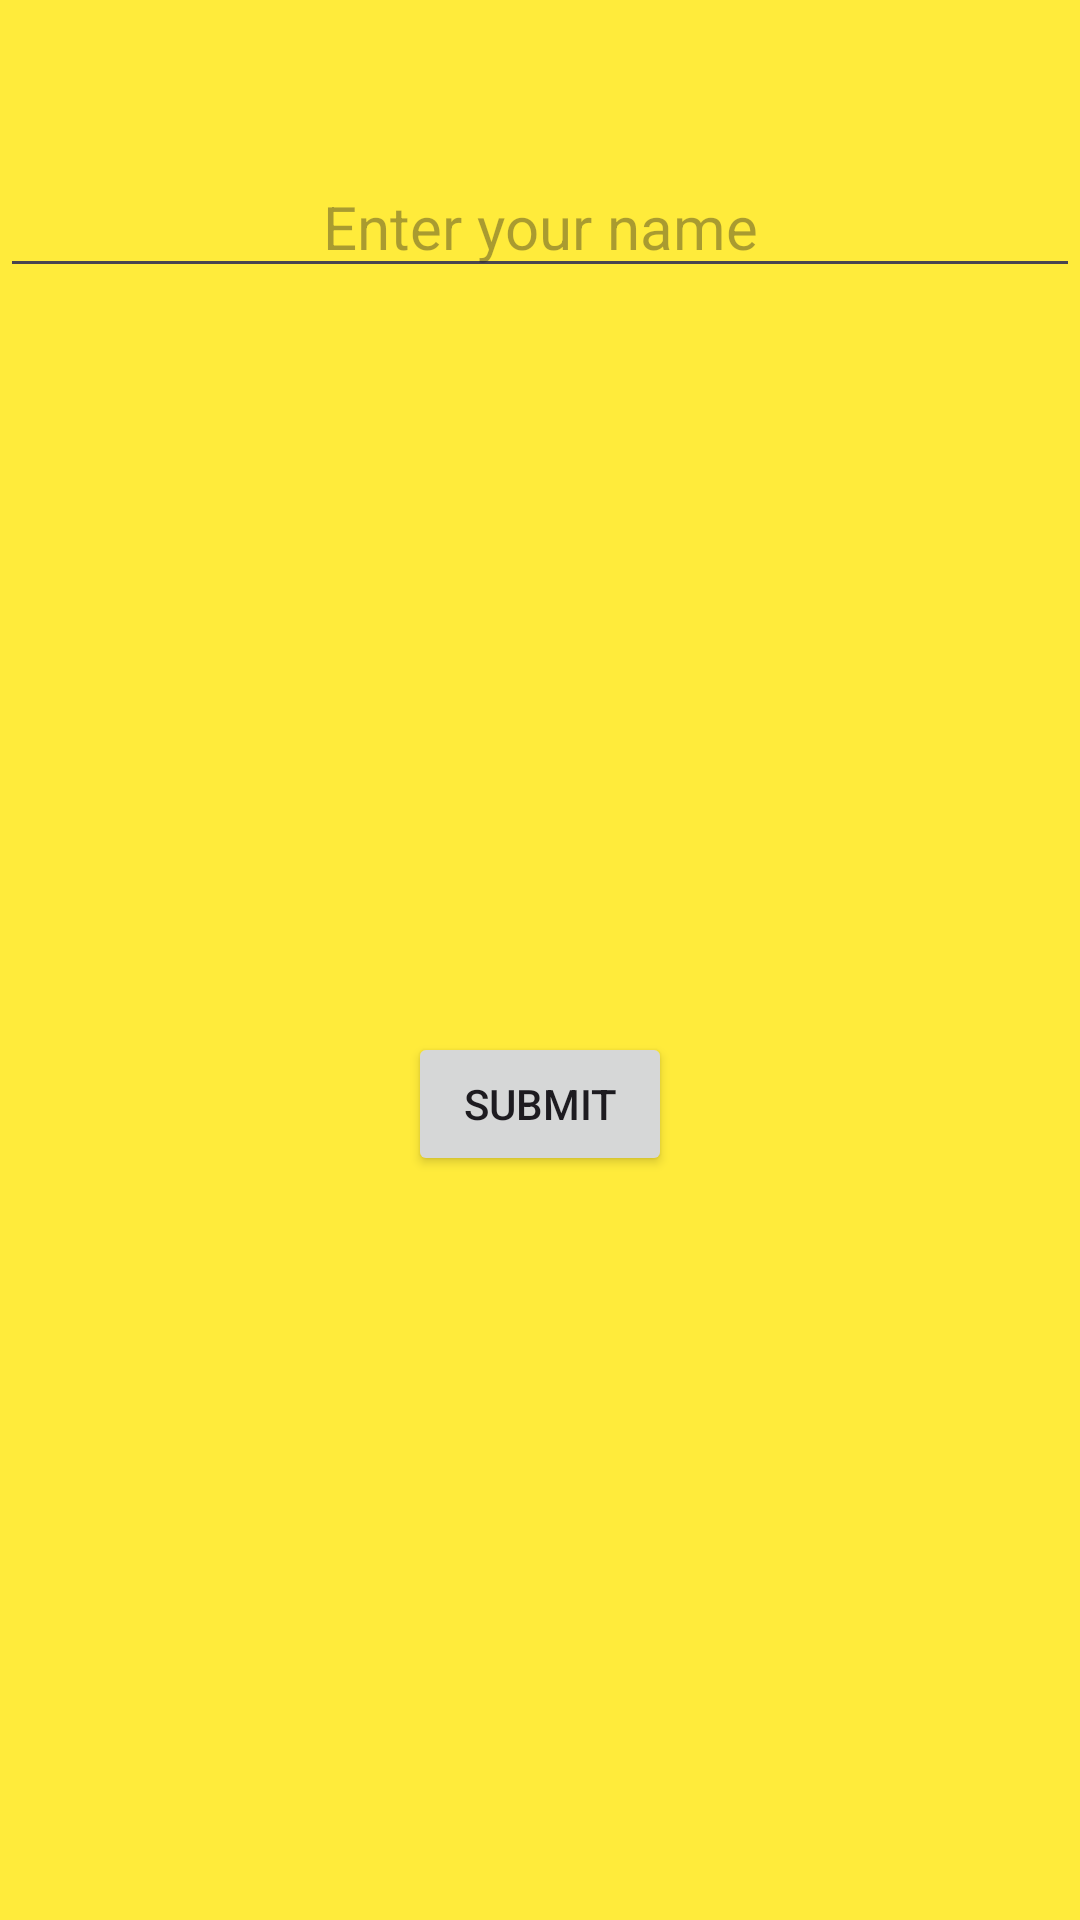

This screen was rendered from an Android layout file. Write that file and the resources it references.
<!-- AndroidManifest.xml: application theme Theme.DEPI_S1 -->
<!-- res/layout/fragment_top.xml -->
<?xml version="1.0" encoding="utf-8"?>
<layout xmlns:android="http://schemas.android.com/apk/res/android"
    xmlns:app="http://schemas.android.com/apk/res-auto"
    xmlns:tools="http://schemas.android.com/tools">

    <data>

    </data>

    <androidx.constraintlayout.widget.ConstraintLayout
        android:layout_width="match_parent"
        android:layout_height="match_parent"
        tools:context=".TopFragment"
        android:background="@color/yellow">

        <EditText
            android:id="@+id/editText"
            android:layout_width="match_parent"
            android:layout_height="wrap_content"
            android:layout_marginTop="52dp"
            android:gravity="center"
            android:hint="Enter your name"
            android:textSize="20sp"
            app:layout_constraintEnd_toEndOf="parent"
            app:layout_constraintHorizontal_bias="0.0"
            app:layout_constraintStart_toStartOf="parent"
            app:layout_constraintTop_toTopOf="parent" />

        <Button
            android:id="@+id/button2"
            android:layout_width="wrap_content"
            android:layout_height="wrap_content"
            android:text="Submit"
            app:layout_constraintBottom_toBottomOf="parent"
            app:layout_constraintEnd_toEndOf="parent"
            app:layout_constraintStart_toStartOf="parent"
            app:layout_constraintTop_toBottomOf="@+id/editText" />

    </androidx.constraintlayout.widget.ConstraintLayout>
</layout>
<!-- resources referenced by this layout -->
<resources>
  <color name="yellow">#FFEB3B</color>
  <style name="Theme.DEPI_S1" parent="Base.Theme.DEPI_S1" />
  <style name="Base.Theme.DEPI_S1" parent="Theme.Material3.DayNight.NoActionBar">
          
          
      </style>
</resources>
